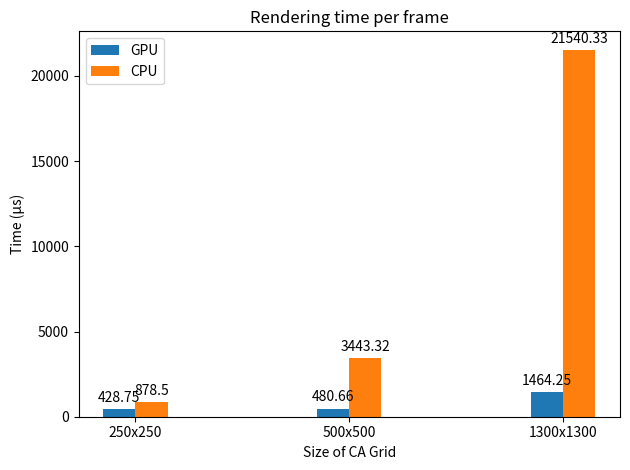
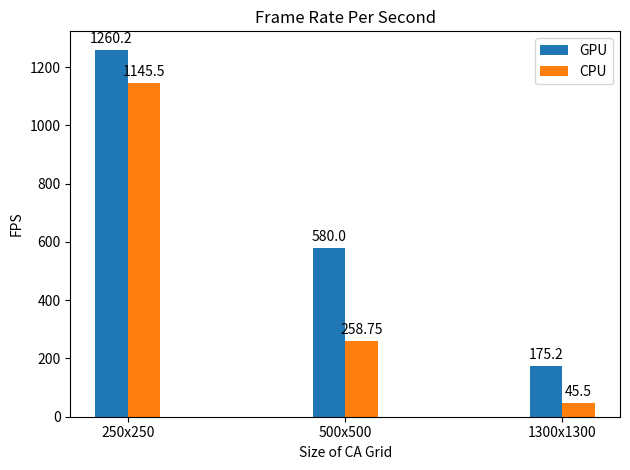

Write Python code to recreate these figures, in order.
import matplotlib
import matplotlib.pyplot as plt
import numpy as np

def plot_results(label_data, plot_title, x_label, y_label):
	x = np.arange(len(label_data['labels']))  # the label locations
	width = 0.15  # the width of the bars

	fig, ax = plt.subplots()
	rects1 = ax.bar(x - width/2, label_data['left_means'], width, label=label_data['left_label'])
	rects2 = ax.bar(x + width/2, label_data['right_means'], width, label=label_data['right_label'])

	# Add some text for labels, title and custom x-axis tick labels, etc.
	ax.set_ylabel(y_label)
	ax.set_xlabel(x_label)
	ax.set_title(plot_title)
	ax.set_xticks(x)
	ax.set_xticklabels(label_data['labels'])
	ax.legend()

	def autolabel(rects):
	    """Attach a text label above each bar in *rects*, displaying its height."""
	    for rect in rects:
	        height = rect.get_height()
	        ax.annotate('{}'.format(height),
	                    xy=(rect.get_x() + rect.get_width() / 2, height),
	                    xytext=(0, 3),  # 3 points vertical offset
	                    textcoords="offset points",
	                    ha='center', va='bottom')


	autolabel(rects1)
	autolabel(rects2)

	fig.tight_layout()

	plt.show()

def plot_fps():
	label_data = dict(
		labels=['250x250', '500x500', '1300x1300'],
		left_label='GPU',
		left_means=[428.75, 480.66, 1464.25],
		right_label= 'CPU',
		right_means=[878.5, 3443.32, 21540.33],
	)

	plot_title = 'Rendering time per frame'
	x_label = 'Size of CA Grid'
	y_label = 'Time (μs)'

	plot_results(label_data, plot_title, x_label, y_label)

def plot_framerate():
	label_data = dict(
		labels=['250x250', '500x500', '1300x1300'],
		left_label='GPU',
		left_means=[1260.2, 580.0, 175.2],
		right_label= 'CPU',
		right_means=[1145.5, 258.75, 45.5],
	)

	plot_title = 'Frame Rate Per Second'
	x_label = 'Size of CA Grid'
	y_label = 'FPS'

	plot_results(label_data, plot_title, x_label, y_label)


if __name__ == '__main__':
	plot_fps()
	plot_framerate()